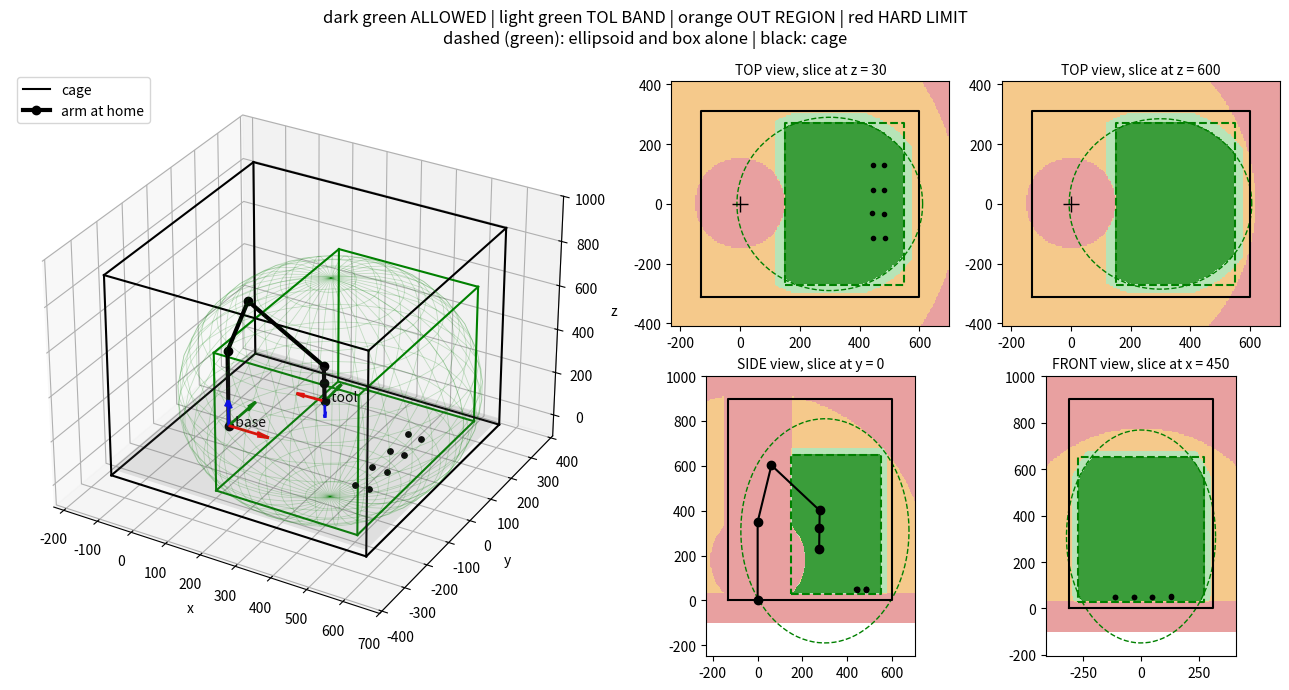

Here is the Python script that generated this plot:
"""
plot_region.py - Draw and check the teleoperation working region BEFORE using it on the robot.

HOW THE REGION IS BUILT (same rules as Teleop_Region.erp)
    step 1  ELLIPSOID   is the point inside the ellipsoid?
    step 2  BOX         is the point inside the box?
    step 3  INTERSECTION region = ellipsoid AND box        (a point must be in BOTH shapes)
    step 4  TOLERANCE   steps 1-3 are done twice: exact shapes, and shapes grown by TOL mm.
                        Inside the grown shapes only = allowed, but logged as "TOL BAND".
    step 5  HARD LIMITS table, near the base, arm too stretched, wrist too close.
                        They CUT AWAY parts of the intersection and the tolerance never relaxes them.
    final   allowed = (inside the grown intersection) AND (no hard limit broken)

    So the coloured area in the cuts is NOT simply ellipsoid + box: the hard limits remove the
    hole around the base (NEAR BASE), the outer part the arm cannot reach (TOO FAR) and
    everything below the table (TABLE). The dashed lines show the ellipsoid and the box alone.

HOW TO TUNE (change the same number here and in Teleop_Region.erp)
    want to go farther left/right near the table -> make the BOX wider (BOX_MIN/BOX_MAX y)
    want to go higher                            -> raise ELL_CENTRE z or ELL_SEMI z
    want more slack at every border              -> TOL
    robot stops by itself near full reach        -> lower REACH_MAX
    tool hits the table                          -> raise Z_FLOOR
    Run this script after every change: dark green = allowed, light green = tolerance band,
    orange = outside ellipsoid and box, red = hard limit. Your POINTS must be dark green.

ARM GEOMETRY (ER4-550 operation manual, Figure 3-3)
    J2 is 350 mm above the base, upper arm 260 mm, forearm 25 mm offset + 294 mm to the wrist
    centre P (295 mm), P is between R147 and R555 from J2, P to flange 80.3 mm, our tool 90 mm
    along the tool z axis. With the tool pointing down P is 80.3 + 90 = 170.3 mm above the TCP.

Usage (walter venv):   python plot_region.py
"""

import math

import matplotlib.pyplot as plt
import numpy as np

# ==== SETTINGS (same values as Teleop_Region.erp) ========================================
ELL_CENTRE = (300.0, 0.0, 310.0)        # R_EX_CX, R_EX_CY, R_EX_CZ
ELL_SEMI = (375.0, 350.0, 500.0)       # R_EX_AX, R_EX_AY, R_EX_AZ  (half of 800, 500, 500)
BOX_MIN = (150.0, -270.0, 30.0)        # R_BX_XMIN, R_BX_YMIN, R_BX_ZMIN
BOX_MAX = (550.0, 270.0, 650.0)        # R_BX_XMAX, R_BX_YMAX, R_BX_ZMAX
TOL = 30.0                             # R_TOL       extra margin around ellipsoid and box
Z_FLOOR = 30.0                         # R_Z_FLOOR   lowest TCP z (table)
BASE_R = 150.0                         # R_BASE_R    min horizontal distance TCP - J1 axis
#                                        manual: base body reaches 136 mm from J1 axis (Fig 3-3)
#                                        -> BASE_R = 136 + half gripper width + safety margin
REACH_MAX = 750.0                      # R_REACH_MAX max wrist centre - J2 (robot limit 555)
REACH_MIN = 212.0                      # R_REACH_MIN min wrist centre - J2 (robot limit 147)
J2_Z = 350.0                           # R_J2_Z      shoulder height
FLANGE = 80.3                          # wrist centre P -> J6 flange
TOOL_LEN = 90.0                        # our tool, along the tool z axis
WRIST_UP = FLANGE + TOOL_LEN           # R_WRIST_UP  = 170.3

HOME = (274.31, 14.38, 230.69, -177.99, -0.68, 177.34)   # t_g.pose_home: x y z A B C
POINTS = {                             # points you need to reach (x, y, z)
    "home": HOME[:3],
    "PRESA_1": (443.2, 48.1, 47.5), "PRESA_3": (443.1, 129.1, 51.8),
    "PRESA_4": (482.7, 129.1, 48.6), "PRESA_6": (482.7, 47.9, 50.4),
    "FORO_1": (440.2, -31.5, 48.8), "FORO_3": (443.5, -113.8, 49.4),
    "FORO_4": (483.7, -113.6, 48.8), "FORO_6": (483.0, -32.2, 47.8),
}
# CAGE (black): the physical cell the robot works in. Its lower face is the work table (z = 0).
TABLE_CENTRE = (235.0, 0.0, 0.0)       # centre of the table = centre of the cage floor, in ROBOT
#                                        BASE coordinates (mm). If the pick points come out
#                                        "outside cage", the sign is wrong: try (-235, 0, 0).
CAGE_SIZE = (730.0, 620.0, 900.0)    # length (along x), width (along y), height (along z)

# The 3D region is shown as flat SLICES (like a CT scan). Each slice keeps one coordinate fixed:
CUT_HEIGHTS = (30.0, 600.0)          # TOP views   (z fixed): table/pick height and home height
CUT_Y = 0.0                            # SIDE view   (y fixed): vertical plane through the base
CUT_X = 450.0                          # FRONT view  (x fixed): vertical plane through the pick area
# =========================================================================================

# Cage corners computed from the settings above (min and max of x, y, z)
CAGE_MIN = (TABLE_CENTRE[0] - CAGE_SIZE[0] / 2, TABLE_CENTRE[1] - CAGE_SIZE[1] / 2, TABLE_CENTRE[2])
CAGE_MAX = (TABLE_CENTRE[0] + CAGE_SIZE[0] / 2, TABLE_CENTRE[1] + CAGE_SIZE[1] / 2,
            TABLE_CENTRE[2] + CAGE_SIZE[2])
# Plot area = cage plus 100 mm on every side
XLIM = (CAGE_MIN[0] - 100, CAGE_MAX[0] + 100)
YLIM = (CAGE_MIN[1] - 100, CAGE_MAX[1] + 100)
ZLIM = (CAGE_MIN[2] - 100, CAGE_MAX[2] + 100)


# ---- step 1: ellipsoid ------------------------------------------------------------------
def in_ellipsoid(x, y, z, margin):
    """Inside when (dx/ax)^2 + (dy/ay)^2 + (dz/az)^2 <= 1. margin grows every semi-axis."""
    (cx, cy, cz), (ax, ay, az) = ELL_CENTRE, ELL_SEMI
    s = ((x - cx) / (ax + margin)) ** 2 + ((y - cy) / (ay + margin)) ** 2 \
        + ((z - cz) / (az + margin)) ** 2
    return s <= 1.0


# ---- step 2: box ------------------------------------------------------------------------
def in_box(x, y, z, margin):
    """Inside when every coordinate is between its min and max. margin moves every side out."""
    return (BOX_MIN[0] - margin <= x <= BOX_MAX[0] + margin and
            BOX_MIN[1] - margin <= y <= BOX_MAX[1] + margin and
            BOX_MIN[2] - margin <= z <= BOX_MAX[2] + margin)


# ---- step 3: INTERSECTION ---------------------------------------------------------------
def in_region(x, y, z, margin):
    """THE WORKING REGION: a point is good only if it is in the ellipsoid AND in the box."""
    return in_ellipsoid(x, y, z, margin) and in_box(x, y, z, margin)


# ---- step 5: hard limits ----------------------------------------------------------------
def hard_limit(x, y, z):
    """Name of the broken hard limit, or '' if none. Same order as the .erp (last one wins)."""
    reason = ""
    r2 = x * x + y * y                              # horizontal distance from J1 axis, squared
    if r2 < BASE_R ** 2:
        reason = "NEAR BASE"
    d2 = r2 + (z + WRIST_UP - J2_Z) ** 2            # wrist centre to J2, squared
    if d2 > REACH_MAX ** 2:
        reason = "TOO FAR"
    if d2 < REACH_MIN ** 2:
        reason = "WRIST CLOSE"
    if z < Z_FLOOR:
        reason = "TABLE"
    return reason


# ---- cage (drawing and printout only, not used by the robot program yet) -----------------
def in_cage(x, y, z):
    """True if the point is inside the black cage."""
    return (CAGE_MIN[0] <= x <= CAGE_MAX[0] and CAGE_MIN[1] <= y <= CAGE_MAX[1]
            and CAGE_MIN[2] <= z <= CAGE_MAX[2])


# ---- final decision ---------------------------------------------------------------------
def check(x, y, z):
    """'ALLOWED', 'TOL BAND' (allowed), 'OUT REGION' or the hard limit name (refused)."""
    hard = hard_limit(x, y, z)
    if hard:
        return hard
    if in_region(x, y, z, 0.0):                    # exact intersection
        return "ALLOWED"
    if in_region(x, y, z, TOL):                    # intersection of the shapes grown by TOL (step 4)
        return "TOL BAND"
    return "OUT REGION"


# ---- drawing helpers --------------------------------------------------------------------
COLORS = {"ALLOWED": 3, "TOL BAND": 2, "OUT REGION": 1}          # everything else = hard (0)
CMAP = plt.matplotlib.colors.ListedColormap(["#e8a0a0", "#f5c98b", "#b7e4b7", "#3a9d3a"])


def rot_zyx(a, b, c):
    """Estun A, B, C in degrees: A about z, then B about y', then C about x''."""
    a, b, c = np.radians([a, b, c])
    rz = np.array([[math.cos(a), -math.sin(a), 0], [math.sin(a), math.cos(a), 0], [0, 0, 1]])
    ry = np.array([[math.cos(b), 0, math.sin(b)], [0, 1, 0], [-math.sin(b), 0, math.cos(b)]])
    rx = np.array([[1, 0, 0], [0, math.cos(c), -math.sin(c)], [0, math.sin(c), math.cos(c)]])
    return rz @ ry @ rx


def arm_at_home(rot):
    """Stick model base - J2 - J3 - P - flange - TCP (2-link inverse kinematics, elbow up)."""
    tcp = np.array(HOME[:3])
    flange = tcp - rot[:, 2] * TOOL_LEN
    p = flange - rot[:, 2] * FLANGE
    j2 = np.array([0.0, 0.0, J2_Z])
    phi = math.atan2(p[1], p[0])
    r, h = math.hypot(p[0], p[1]), p[2] - J2_Z
    l1, l2 = 260.0, math.hypot(294.0, 25.0)
    d = math.hypot(r, h)
    ang = math.atan2(h, r) + math.acos((l1 ** 2 + d ** 2 - l2 ** 2) / (2 * l1 * d))
    j3 = j2 + l1 * np.array([math.cos(ang) * math.cos(phi), math.cos(ang) * math.sin(phi),
                             math.sin(ang)])
    return np.array([[0, 0, 0], j2, j3, p, flange, tcp])


def draw_cut(ax, xs, ys, point_of, title):
    """Colour every grid cell with the result of check()."""
    img = [[COLORS.get(check(*point_of(a, b)), 0) for a in xs] for b in ys]
    ax.imshow(img, origin="lower", cmap=CMAP, vmin=0, vmax=3,
              extent=(xs[0], xs[-1], ys[0], ys[-1]))
    ax.set_title(title, fontsize=10)


def ellipse_section(ax, k, cut, i, j):
    """Dashed outline of the ellipsoid cut by the plane (coordinate k = cut), axes i, j."""
    f = 1 - ((cut - ELL_CENTRE[k]) / ELL_SEMI[k]) ** 2
    if f > 0:
        t = np.linspace(0, 2 * np.pi, 100)
        ax.plot(ELL_CENTRE[i] + ELL_SEMI[i] * math.sqrt(f) * np.cos(t),
                ELL_CENTRE[j] + ELL_SEMI[j] * math.sqrt(f) * np.sin(t), "g--", lw=1)


def box_section(ax, bmin, bmax, k, cut, i, j, color, style="--"):
    """Outline of a box (bmin..bmax) cut by the plane (coordinate k = cut), drawn on axes i, j.
    k, i, j are 0 = x, 1 = y, 2 = z. Nothing is drawn if the plane misses the box."""
    if bmin[k] <= cut <= bmax[k]:
        x0, x1, y0, y1 = bmin[i], bmax[i], bmin[j], bmax[j]
        ax.plot([x0, x1, x1, x0, x0], [y0, y0, y1, y1, y0], style, color=color, lw=1.5)


def box_3d(ax, bmin, bmax, color, label):
    """The 12 edges of a box: pairs of corners that differ in exactly one coordinate."""
    corners = [(x, y, z) for x in (bmin[0], bmax[0]) for y in (bmin[1], bmax[1])
               for z in (bmin[2], bmax[2])]
    first = True
    for a in corners:
        for b in corners:
            if a < b and sum(p != q for p, q in zip(a, b)) == 1:
                ax.plot(*zip(a, b), color=color, label=label if first else None)
                first = False


def outlines(ax, k, cut, i, j):
    """Ellipsoid (green), region box (green) and cage (black) outlines on one slice."""
    ellipse_section(ax, k, cut, i, j)
    box_section(ax, BOX_MIN, BOX_MAX, k, cut, i, j, "g")
    box_section(ax, CAGE_MIN, CAGE_MAX, k, cut, i, j, "black", "-")


def main():
    rot = rot_zyx(*HOME[3:])
    arm = arm_at_home(rot)
    print(f"Tool z axis at home (should point down): {np.round(rot[:, 2], 2)}")
    print(f"Cage x {CAGE_MIN[0]:.0f}..{CAGE_MAX[0]:.0f}  y {CAGE_MIN[1]:.0f}..{CAGE_MAX[1]:.0f}"
          f"  z {CAGE_MIN[2]:.0f}..{CAGE_MAX[2]:.0f}  (robot base frame, mm)")
    print(f"\n{'point':10s} {'x':>7s} {'y':>7s} {'z':>7s}   {'cage':8s} region")
    for name, (x, y, z) in POINTS.items():
        cage = "inside" if in_cage(x, y, z) else "OUTSIDE"
        print(f"{name:10s} {x:7.1f} {y:7.1f} {z:7.1f}   {cage:8s} {check(x, y, z)}")

    fig = plt.figure(figsize=(13, 7))
    fig.suptitle("dark green ALLOWED | light green TOL BAND | orange OUT REGION | "
                 "red HARD LIMIT\ndashed (green): ellipsoid and box alone | black: cage")

    # 3D view
    ax = fig.add_subplot(1, 2, 1, projection="3d")
    u, v = np.meshgrid(np.linspace(0, 2 * np.pi, 40), np.linspace(0, np.pi, 20))
    ax.plot_wireframe(ELL_CENTRE[0] + ELL_SEMI[0] * np.cos(u) * np.sin(v),
                      ELL_CENTRE[1] + ELL_SEMI[1] * np.sin(u) * np.sin(v),
                      ELL_CENTRE[2] + ELL_SEMI[2] * np.cos(v), color="g", alpha=0.2, lw=0.6)
    box_3d(ax, BOX_MIN, BOX_MAX, color="g", label=None)
    box_3d(ax, CAGE_MIN, CAGE_MAX, "black", "cage")
    tx, ty = np.meshgrid([CAGE_MIN[0], CAGE_MAX[0]], [CAGE_MIN[1], CAGE_MAX[1]])
    ax.plot_surface(tx, ty, np.full(tx.shape, Z_FLOOR), color="grey", alpha=0.15)
    ax.plot(*arm.T, "-o", color="black", lw=3, label="arm at home")
    for origin, r, length, label in (((0, 0, 0), np.eye(3), 120, "base"),
                                     (HOME[:3], rot, 80, "tool")):
        for k, c in enumerate("rgb"):               # x red, y green, z blue
            ax.quiver(*origin, *(r[:, k] * length), color=c, lw=2)
        ax.text(*origin, "  " + label)
    for x, y, z in POINTS.values():
        ax.scatter(x, y, z, color="black", s=15)
    ax.set_xlabel("x"), ax.set_ylabel("y"), ax.set_zlabel("z")
    ax.set_xlim(XLIM), ax.set_ylim(YLIM), ax.set_zlim(ZLIM)
    ax.legend(loc="upper left")

    # slices: top views (x right, y up), side view (x right, z up), front view (y right, z up)
    xs, ys, zs = np.linspace(*XLIM, 181), np.linspace(*YLIM, 141), np.linspace(*ZLIM, 151)
    for n, zc in enumerate(CUT_HEIGHTS):
        axc = fig.add_subplot(2, 4, 3 + n)
        draw_cut(axc, xs, ys, lambda a, b: (a, b, zc), f"TOP view, slice at z = {zc:.0f}")
        outlines(axc, 2, zc, 0, 1)
        for x, y, z in POINTS.values():
            if abs(z - zc) < 40:
                axc.plot(x, y, "k.")
        axc.plot(0, 0, "k+", ms=12)
    axs = fig.add_subplot(2, 4, 7)
    draw_cut(axs, xs, zs, lambda a, b: (a, CUT_Y, b), f"SIDE view, slice at y = {CUT_Y:.0f}")
    outlines(axs, 1, CUT_Y, 0, 2)
    axs.plot(arm[:, 0], arm[:, 2], "-o", color="black")
    for x, y, z in POINTS.values():
        axs.plot(x, z, "k.")
    axf = fig.add_subplot(2, 4, 8)
    draw_cut(axf, ys, zs, lambda a, b: (CUT_X, a, b), f"FRONT view, slice at x = {CUT_X:.0f}")
    outlines(axf, 0, CUT_X, 1, 2)
    for x, y, z in POINTS.values():
        if abs(x - CUT_X) < 50:
            axf.plot(y, z, "k.")
    plt.tight_layout()
    plt.show()


if __name__ == "__main__":
    main()
